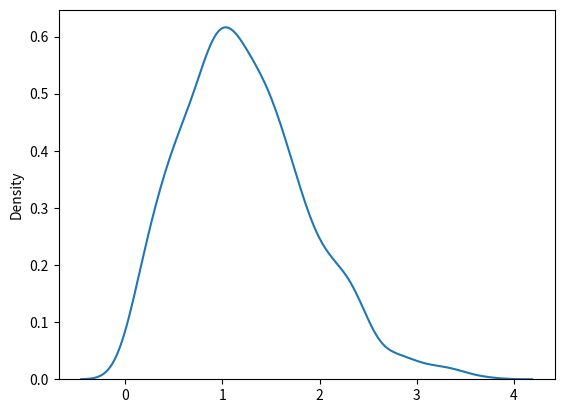

Source code (Python):
from numpy import random
import matplotlib.pyplot as plt
import seaborn as sns

# x = random.rayleigh(scale=2, size=(2, 3))
# print(x)

sns.distplot(random.rayleigh(size=1000), hist=False)
plt.show()
